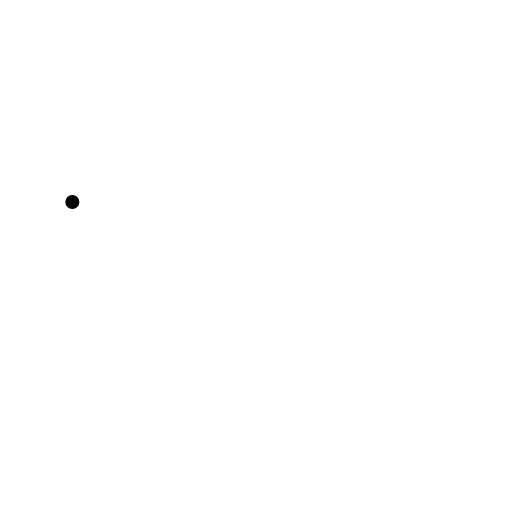
t = 0.00 s
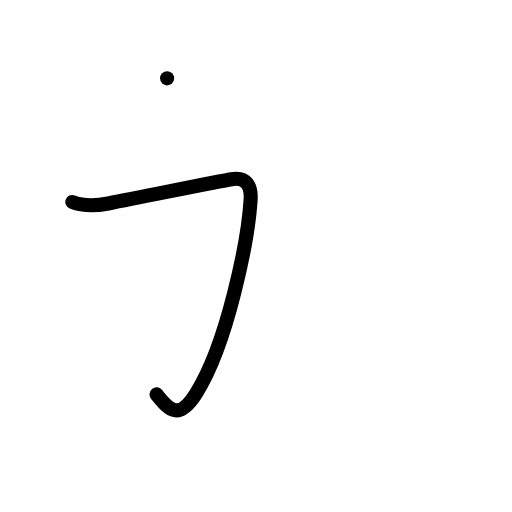
t = 1.00 s
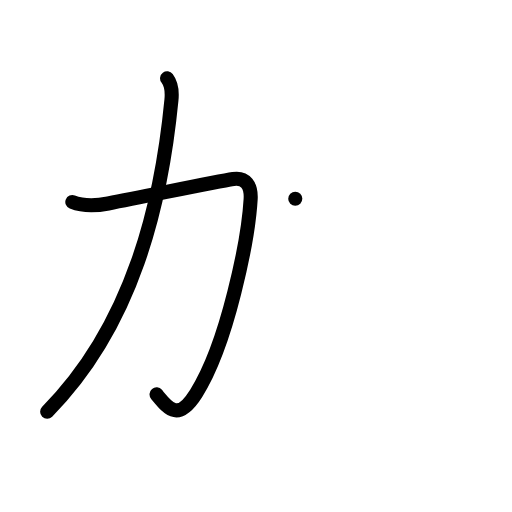
t = 2.00 s
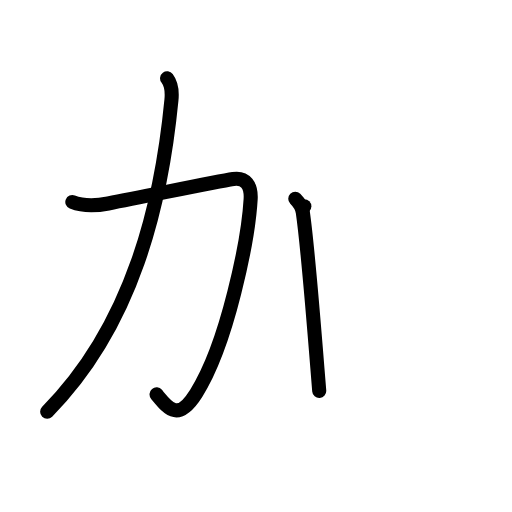
t = 3.00 s
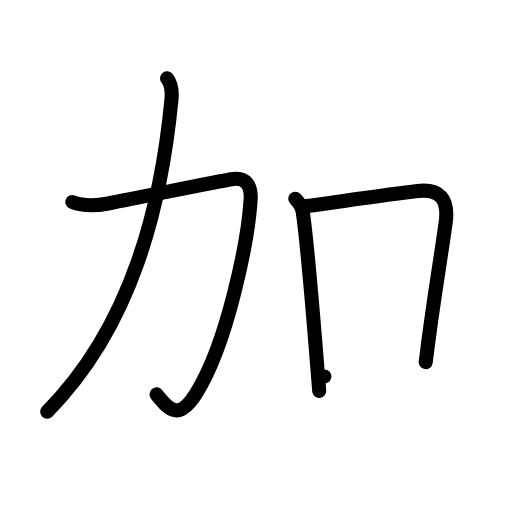
t = 4.00 s
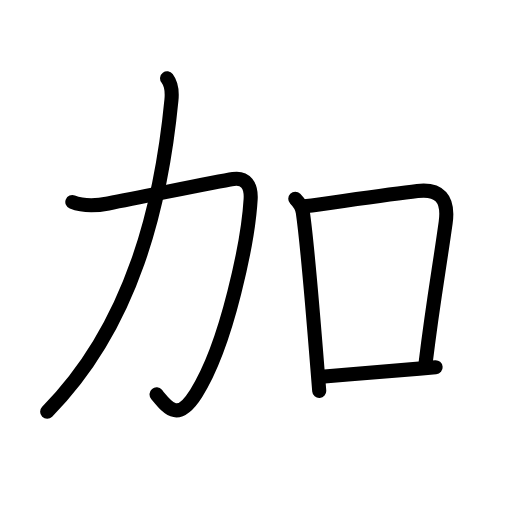
t = 5.00 s

The animated SVG that drew these frames (rendered in a browser with its animation timeline set to each time). Animation: 19 SMIL elements (animate=19); one cycle of 5.00 s.

<?xml version="1.0" encoding="UTF-8"?>
<!--
AniKanjiVG is licensed by CC-BY-SA Paul C. Sommerhoff (https://bitbucket.org/sommerhoff/anikanjivg).
AniKanjiVG uses KanjiVG which is licensed by CC-BY-SA Ulrich Apel (http://kanjivg.tagaini.net).
See also http://creativecommons.org/licenses/by-sa/3.0/
-->
<svg xmlns:kvg='http://kanjivg.tagaini.net' xmlns='http://www.w3.org/2000/svg' width='109' height='109' viewBox='0 0 109 109' style='fill:none;stroke:#000000;stroke-width:3;stroke-linecap:round;stroke-linejoin:round;' id="kvg:kanji_052a0"><g id="kvg:052a0" kvg:element="加"><g id="kvg:052a0-g1" kvg:element="力" kvg:position="left" kvg:radical="general"><path id="kvg:052a0-s1" kvg:type="㇆" d="M15.4,43.01c2.22,0.87,5.03,0.82,7.65,0.31c8.82-1.69,22.9-4.62,26.59-5.2c2.64-0.41,3.89,1.37,3.72,4.27c-0.49,8.49-4.91,30.77-11.61,41.36c-3.88,6.12-5.88,3.25-8.42,0.21"><animate attributeName="d" begin="0.0s" dur="0.2s" from="M15.4,43.01C15.4,43.01,15.4,43.01,15.4,43.01" to="M15.4,43.01c2.22,0.87,5.03,0.82,7.65,0.31" />
<animate attributeName="d" begin="0.2s" dur="0.2s" from="M15.4,43.01c2.22,0.87,5.03,0.82,7.65,0.31c0,0,0,0,0,0,0" to="M15.4,43.01c2.22,0.87,5.03,0.82,7.65,0.31c8.82-1.69,22.9-4.62,26.59-5.2" />
<animate attributeName="d" begin="0.4s" dur="0.2s" from="M15.4,43.01c2.22,0.87,5.03,0.82,7.65,0.31c8.82-1.69,22.9-4.62,26.59-5.2c0,0,0,0,0,0,0" to="M15.4,43.01c2.22,0.87,5.03,0.82,7.65,0.31c8.82-1.69,22.9-4.62,26.59-5.2c2.64-0.41,3.89,1.37,3.72,4.27" />
<animate attributeName="d" begin="0.6000000000000001s" dur="0.2s" from="M15.4,43.01c2.22,0.87,5.03,0.82,7.65,0.31c8.82-1.69,22.9-4.62,26.59-5.2c2.64-0.41,3.89,1.37,3.72,4.27c0,0,0,0,0,0,0" to="M15.4,43.01c2.22,0.87,5.03,0.82,7.65,0.31c8.82-1.69,22.9-4.62,26.59-5.2c2.64-0.41,3.89,1.37,3.72,4.27c-0.49,8.49-4.91,30.77-11.61,41.36" />
<animate attributeName="d" begin="0.8s" dur="0.2s" from="M15.4,43.01c2.22,0.87,5.03,0.82,7.65,0.31c8.82-1.69,22.9-4.62,26.59-5.2c2.64-0.41,3.89,1.37,3.72,4.27c-0.49,8.49-4.91,30.77-11.61,41.36c0,0,0,0,0,0,0" to="M15.4,43.01c2.22,0.87,5.03,0.82,7.65,0.31c8.82-1.69,22.9-4.62,26.59-5.2c2.64-0.41,3.89,1.37,3.72,4.27c-0.49,8.49-4.91,30.77-11.61,41.36c-3.88,6.12-5.88,3.25-8.42,0.21" />
</path>
<path id="kvg:052a0-s2" kvg:type="㇒" d="M35.57,16.68c0.81,1.07,1.12,2.62,0.93,4.57c-2.12,21.88-8.12,47.88-26.46,66.39"><animate attributeName="d" begin="1.0s" dur="0.5s" from="M35.57,16.68C35.57,16.68,35.57,16.68,35.57,16.68" to="M35.57,16.68c0.81,1.07,1.12,2.62,0.93,4.57" />
<animate attributeName="d" begin="1.5s" dur="0.5s" from="M35.57,16.68c0.81,1.07,1.12,2.62,0.93,4.57c0,0,0,0,0,0,0" to="M35.57,16.68c0.81,1.07,1.12,2.62,0.93,4.57c-2.12,21.88-8.12,47.88-26.46,66.39" />
<animate attributeName="d" begin="0s" dur="1.0s" from="M-100,-100" to="M-100,-100" />
</path>
</g>
<g id="kvg:052a0-g2" kvg:element="口" kvg:position="right"><path id="kvg:052a0-s3" kvg:type="㇑" d="M62.86,42.32c0.85,0.85,1.48,2.02,1.61,2.89c1.02,7.12,2.12,20.88,3.11,33.28c0.13,1.6,0.25,3.18,0.38,4.72"><animate attributeName="d" begin="2.0s" dur="0.3333333333333333s" from="M62.86,42.32C62.86,42.32,62.86,42.32,62.86,42.32" to="M62.86,42.32c0.85,0.85,1.48,2.02,1.61,2.89" />
<animate attributeName="d" begin="2.3333333333333335s" dur="0.3333333333333333s" from="M62.86,42.32c0.85,0.85,1.48,2.02,1.61,2.89c0,0,0,0,0,0,0" to="M62.86,42.32c0.85,0.85,1.48,2.02,1.61,2.89c1.02,7.12,2.12,20.88,3.11,33.28" />
<animate attributeName="d" begin="2.6666666666666665s" dur="0.3333333333333333s" from="M62.86,42.32c0.85,0.85,1.48,2.02,1.61,2.89c1.02,7.12,2.12,20.88,3.11,33.28c0,0,0,0,0,0,0" to="M62.86,42.32c0.85,0.85,1.48,2.02,1.61,2.89c1.02,7.12,2.12,20.88,3.11,33.28c0.13,1.6,0.25,3.18,0.38,4.72" />
<animate attributeName="d" begin="0s" dur="2.0s" from="M-100,-100" to="M-100,-100" />
</path>
<path id="kvg:052a0-s4" kvg:type="㇕b" d="M64.79,43.93c9.47-1.3,18.22-2.58,24.08-3.27c4.63-0.54,6.72,1.58,6.01,6.72c-1.42,10.17-2.66,16.65-4.25,29.71"><animate attributeName="d" begin="3.0s" dur="0.3333333333333333s" from="M64.79,43.93C64.79,43.93,64.79,43.93,64.79,43.93" to="M64.79,43.93c9.47-1.3,18.22-2.58,24.08-3.27" />
<animate attributeName="d" begin="3.3333333333333335s" dur="0.3333333333333333s" from="M64.79,43.93c9.47-1.3,18.22-2.58,24.08-3.27c0,0,0,0,0,0,0" to="M64.79,43.93c9.47-1.3,18.22-2.58,24.08-3.27c4.63-0.54,6.72,1.58,6.01,6.72" />
<animate attributeName="d" begin="3.6666666666666665s" dur="0.3333333333333333s" from="M64.79,43.93c9.47-1.3,18.22-2.58,24.08-3.27c4.63-0.54,6.72,1.58,6.01,6.72c0,0,0,0,0,0,0" to="M64.79,43.93c9.47-1.3,18.22-2.58,24.08-3.27c4.63-0.54,6.72,1.58,6.01,6.72c-1.42,10.17-2.66,16.65-4.25,29.71" />
<animate attributeName="d" begin="0s" dur="3.0s" from="M-100,-100" to="M-100,-100" />
</path>
<path id="kvg:052a0-s5" kvg:type="㇐b" d="M69.06,80.16c6.52-0.58,12.26-0.97,20.2-1.68c1.12-0.1,2.28-0.2,3.48-0.3"><animate attributeName="d" begin="4.0s" dur="0.5s" from="M69.06,80.16C69.06,80.16,69.06,80.16,69.06,80.16" to="M69.06,80.16c6.52-0.58,12.26-0.97,20.2-1.68" />
<animate attributeName="d" begin="4.5s" dur="0.5s" from="M69.06,80.16c6.52-0.58,12.26-0.97,20.2-1.68c0,0,0,0,0,0,0" to="M69.06,80.16c6.52-0.58,12.26-0.97,20.2-1.68c1.12-0.1,2.28-0.2,3.48-0.3" />
<animate attributeName="d" begin="0s" dur="4.0s" from="M-100,-100" to="M-100,-100" />
</path>
</g>
</g>
</svg>
